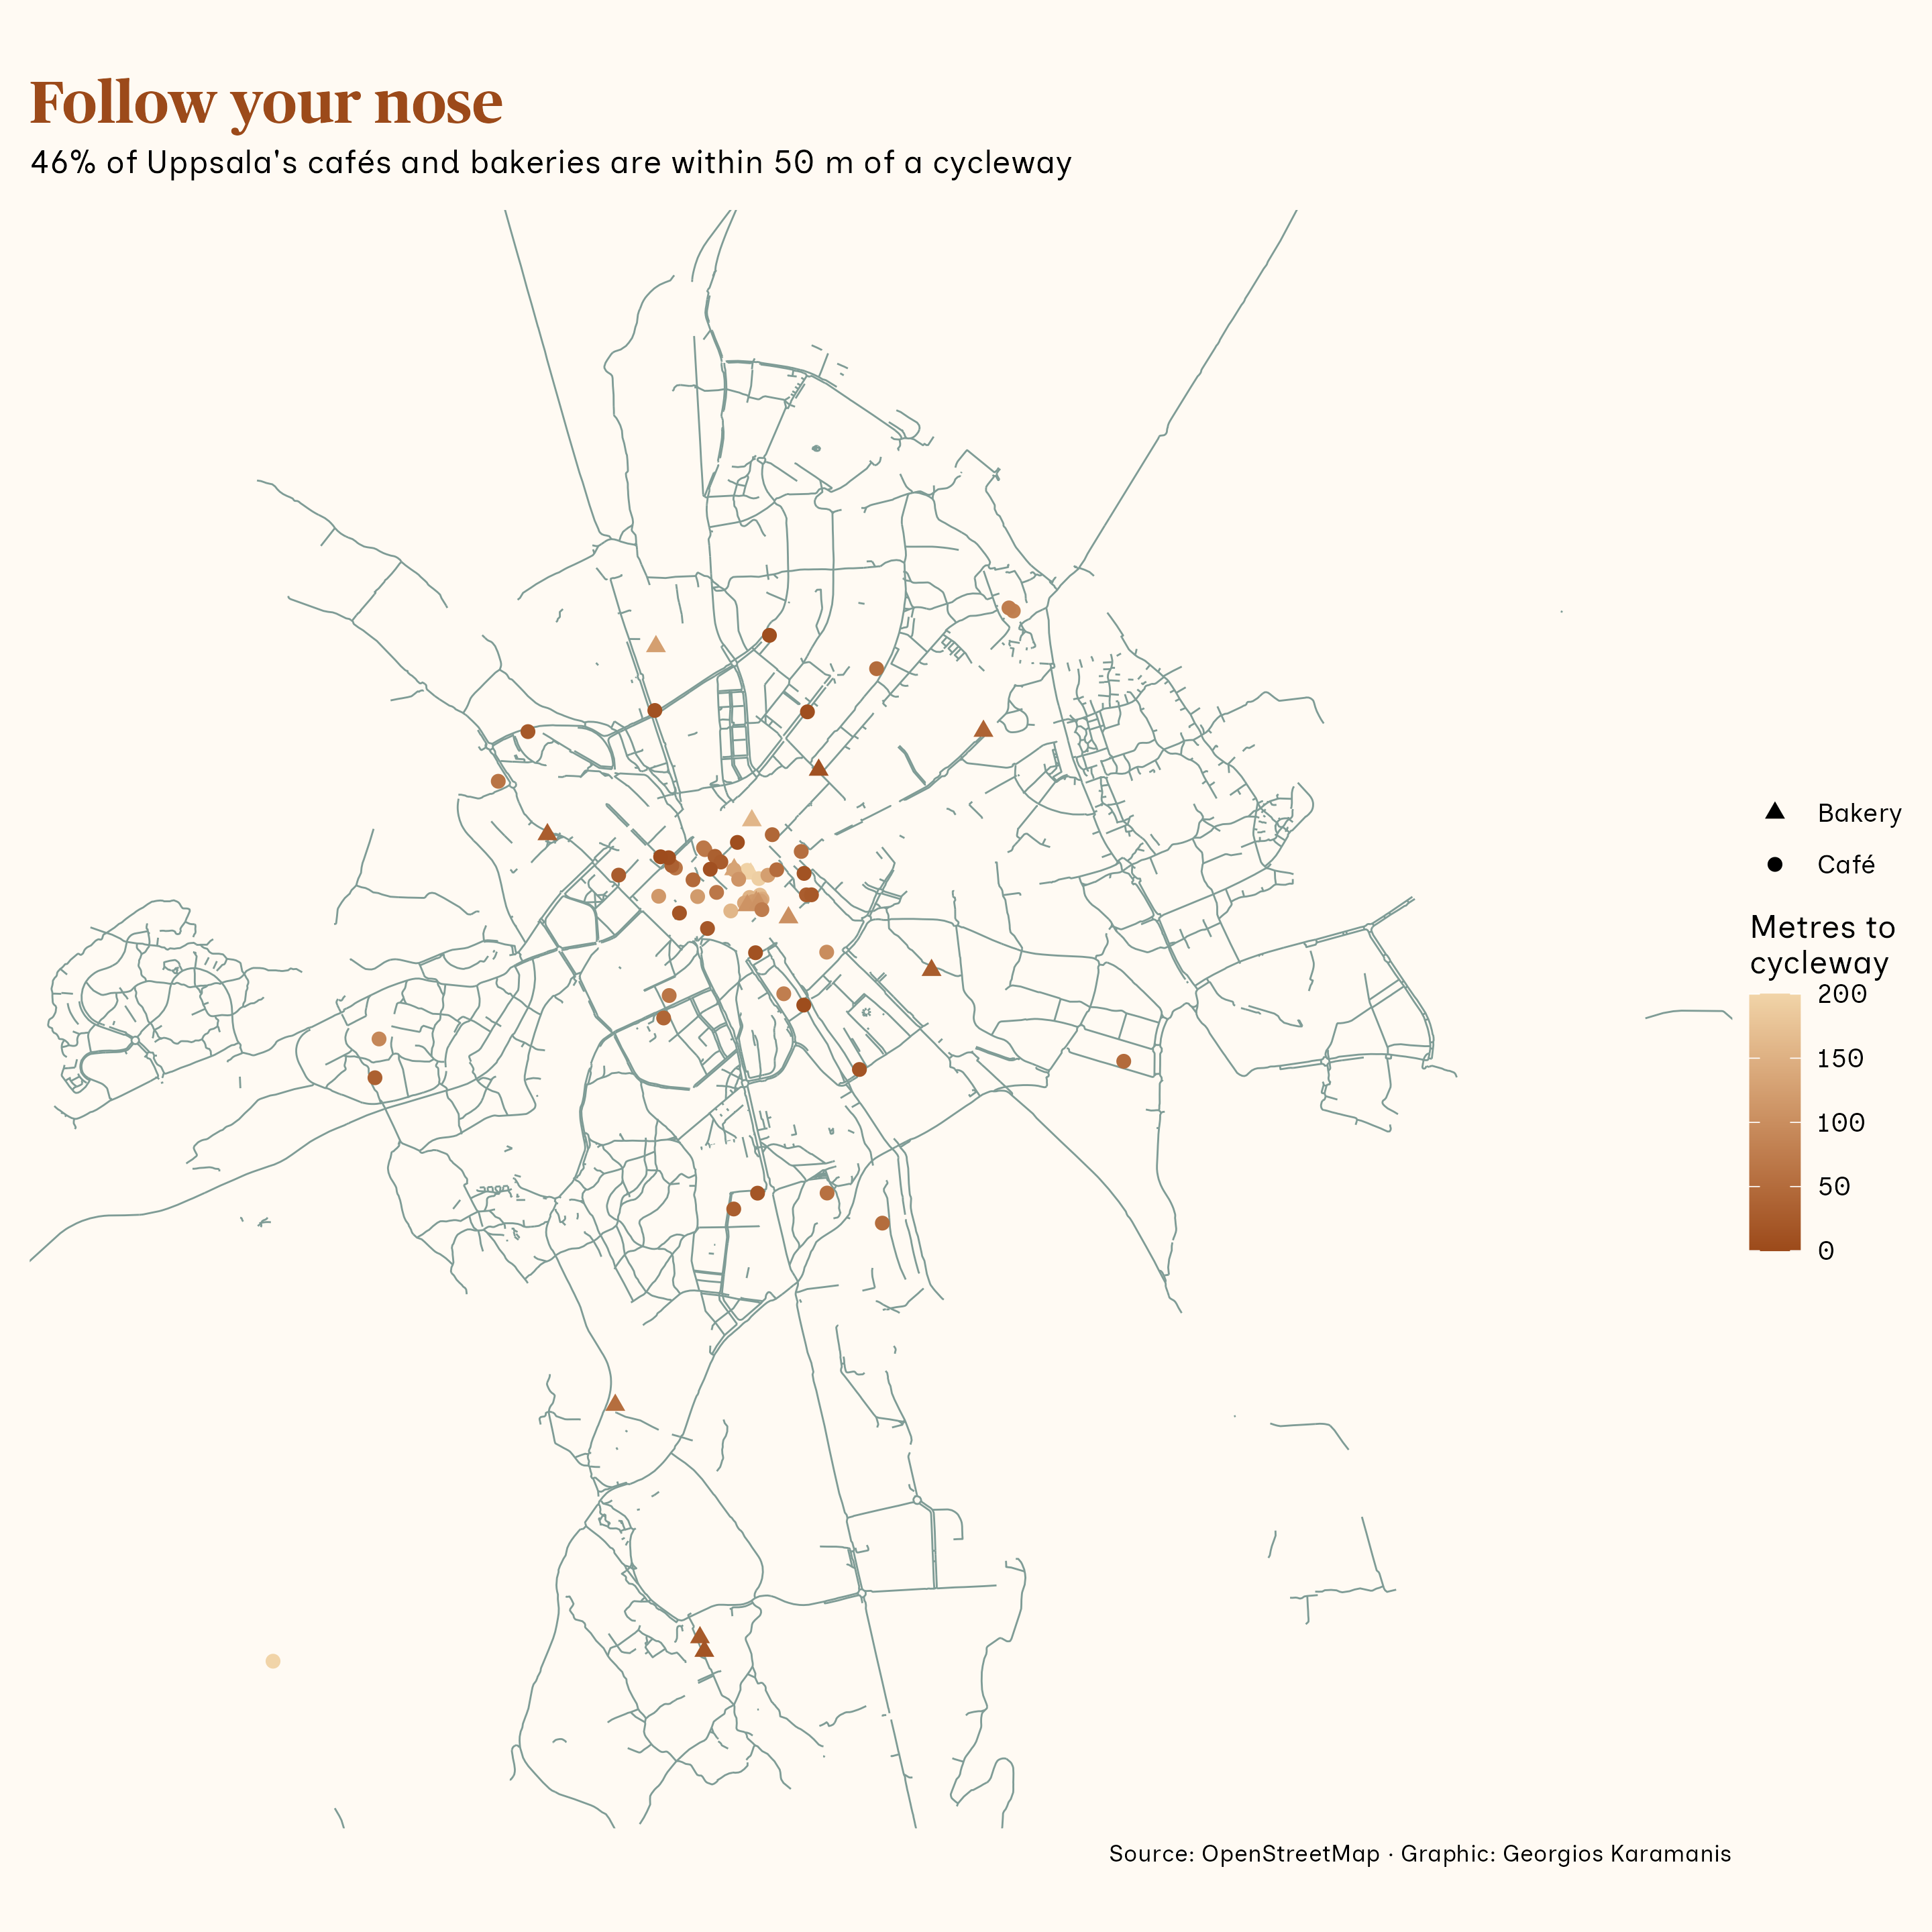

R code for this plot:
library(tidyverse)
library(sf)
library(camcorder)

source(here::here("2026/R/helpers.R"))

gg_record(here::here("30daymap-temp"), width = 9, height = 9, dpi = 320)

city <- bb_sf(bb_city)

food <- osm_get("cafes-bakeries-city", bb_city, list(amenity = "cafe", shop = "bakery"))
smells <- bind_rows(
  food$osm_points |> select(osm_id, any_of(c("name", "amenity", "shop"))),
  food$osm_polygons |> select(osm_id, any_of(c("name", "amenity", "shop"))) |> st_centroid()
)
smells <- smells[tag(smells, "amenity") %in% "cafe" | tag(smells, "shop") %in% "bakery", ] |>
  mutate(kind = if_else(tag(pick(everything()), "shop") %in% "bakery", "Bakery", "Café")) |>
  st_transform(crs_se) |>
  st_filter(city)

cycleways <- osm_cycleways() |> st_filter(city)

nearest <- st_nearest_feature(smells, cycleways)
smells$dist_m <- as.numeric(st_distance(smells, cycleways[nearest, ], by_element = TRUE))

within_reach <- mean(smells$dist_m <= 50)

ggplot() +
  geom_sf(data = cycleways, color = "#7f9c96", linewidth = 0.3) +
  geom_sf(data = smells |> arrange(desc(dist_m)), aes(color = dist_m, shape = kind), size = 2) +
  scale_color_gradient(low = "#9c4a1a", high = "#f1d4a8", limits = c(0, 200), oob = scales::squish) +
  scale_shape_manual(values = c("Café" = 16, "Bakery" = 17)) +
  coord_sf(xlim = st_bbox(city)[c(1, 3)], ylim = st_bbox(city)[c(2, 4)], expand = FALSE) +
  labs(
    title = "Follow your nose",
    subtitle = paste0(scales::percent(within_reach), " of Uppsala's cafés and bakeries are within 50 m of a cycleway"),
    caption = caption_src("OpenStreetMap"),
    color = "Metres to\ncycleway", shape = NULL
  ) +
  theme_void(base_family = f1) +
  theme(
    legend.position = "right",
    plot.background = element_rect(fill = "#fffaf3", color = NA),
    plot.title = element_text(family = f2, size = 20, face = "bold", color = "#9c4a1a"),
    plot.subtitle = element_text(size = 11, margin = margin(5, 0, 10, 0)),
    plot.caption = element_text(size = 8),
    plot.margin = margin(10, 10, 10, 10)
  )

record_polaroid()
